Run: headless pygame with SDL's dummy video driver; simulated clock (each Clock.tick advances the game by its frame time, no real sleeping); random seed 0; keys injected as events and as key.get_pressed() state; no mouse input.
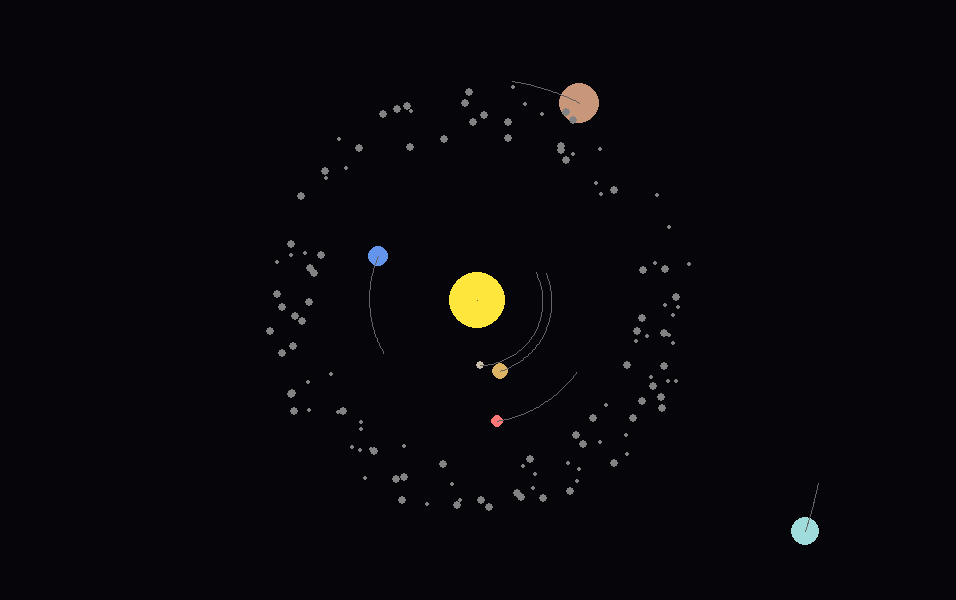
Frame 1 of 4 · flips 1–60 · no input
Frame 2 of 4 · flips 61–180 · tapped SPACE, RETURN · held RIGHT (→), D · screen unchanged from frame 1, image omitted
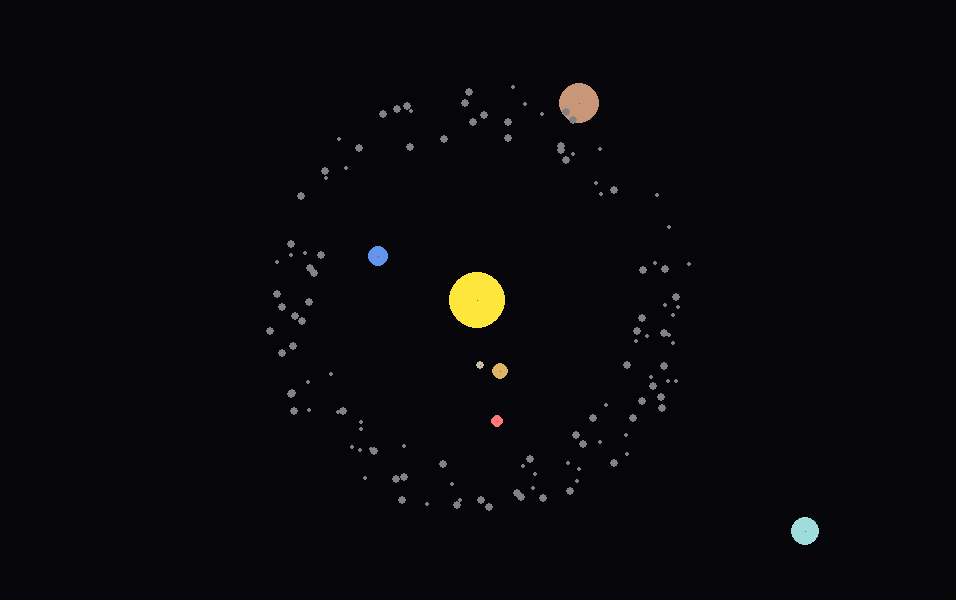
Frame 3 of 4 · flips 181–300 · held DOWN (↓), S
Frame 4 of 4 · flips 301–420 · held LEFT (←), A, UP (↑), W · screen unchanged from frame 3, image omitted

The pygame program that drew these frames:

import pygame
import math
import random

pygame.init()

# Konstanta & Setup
WIDTH, HEIGHT = 1912 / 2, 1200 / 2
screen = pygame.display.set_mode((WIDTH, HEIGHT))
pygame.display.set_caption("Orb")
clock = pygame.time.Clock()

G = 2.0
px_per_AU = 27
dt = 0.09
softening = 1e-4

BLACK = (5, 5, 10)
WHITE = (240, 240, 240)
YELLOW = (255, 230, 60)
PLANET_COLORS = [
    (200, 190, 170),
    (220, 180, 100),
    (100, 149, 237),
    (255, 120, 120),
    (200, 150, 120),
    (200, 180, 120),
    (160, 220, 220),
    (120, 160, 240),
]

planet_data = [
    ("Mercury", 2.387, 1.66e-7, 2),
    ("Venus", 2.723, 2.45e-6, 4),
    ("Earth", 4.000, 3.00e-6, 5),
    ("Mars", 4.524, 3.23e-7, 3),
    ("Jupiter", 8.203, 9.54e-4, 10),
    ("Saturn", 12.537, 2.86e-4, 8),
    ("Uranus", 14.191, 4.36e-5, 7),
    ("Neptune", 20.07, 5.15e-5, 6),
]
num_meteors = 120
for _ in range(num_meteors):
    dist = random.uniform(6.0, 8.0)
    angle = random.uniform(0, 2 * math.pi)

    name = f"meteor-{_}"
    mass = random.uniform(0.1e-7, 0.5e-7)
    radius = random.randint(1, 2)
    planet_data.append((name, dist, mass, radius))
mass_sun = 1.0


class Body:
    def __init__(self, name, x, y, mass, color, radius=5):
        self.name = name
        self.x = x
        self.y = y
        self.vx = 0
        self.vy = 0
        self.ax = 0
        self.ay = 0
        self.mass = mass
        self.color = color
        self.radius = radius * 2
        self.trail = []

    def apply_gravity(self, other):
        dx = other.x - self.x
        dy = other.y - self.y
        r2 = dx * dx + dy * dy + softening
        r = math.sqrt(r2)
        f = G * self.mass * other.mass / r2
        fx = f * dx / r
        fy = f * dy / r
        self.ax += fx / self.mass
        self.ay += fy / self.mass

    def leapfrog_update(self, dt):
        self.vx += 0.5 * self.ax * dt
        self.vy += 0.5 * self.ay * dt

        self.x += self.vx * dt
        self.y += self.vy * dt

        self.ax = 0
        self.ay = 0

    def finalize_velocity(self, dt):
        self.vx += 0.5 * self.ax * dt
        self.vy += 0.5 * self.ay * dt

    def draw(self, screen, bx, by):
        sx = WIDTH / 2 + (self.x - bx) * px_per_AU
        sy = HEIGHT / 2 + (self.y - by) * px_per_AU
        pygame.draw.circle(screen, self.color, (int(sx), int(sy)), self.radius)
        if "meteor" not in self.name:
            self.trail.append((sx, sy))
            if len(self.trail) > 200:
                self.trail.pop(0)
            if len(self.trail) > 2:
                pygame.draw.lines(screen, (100, 100, 100), False, self.trail, 1)

        if self.name == "Saturn":
            ring_color = (200, 200, 150)
            self.draw_ring(
                screen,
                sx,
                sy,
                int(self.radius + 4),
                int(self.radius * 2),
                ring_color,
            )

    def draw_ring(self, screen, x, y, inner_radius, outer_radius, color):
        for r in range(inner_radius, outer_radius):
            pygame.draw.circle(screen, color, (int(x), int(y)), r, 1)


# Buat Sun
sun = Body("Sun", 0, 0, mass_sun, YELLOW, 14)
bodies = [sun]

planet_color_index = 0
for i, (name, a, m, r) in enumerate(planet_data):
    angle = random.uniform(0, 2 * math.pi)
    x = math.cos(angle) * (a)
    y = math.sin(angle) * (a)

    if "Uranus" in name:
        tilt_angle = math.radians(15)
        ellipse_factor = 1.2
        x = math.cos(angle) * a
        y = math.sin(angle) * a * ellipse_factor

        x_rot = x * math.cos(tilt_angle) - y * math.sin(tilt_angle)
        y_rot = x * math.sin(tilt_angle) + y * math.cos(tilt_angle)
        x, y = x_rot, y_rot

    if "meteor" in name:
        color = (130, 130, 130)
    else:
        color = PLANET_COLORS[planet_color_index % len(PLANET_COLORS)]
        planet_color_index += 1
    b = Body(name, x, y, m, color, r)
    if "Uranus" in name:
        v = math.sqrt(G * sun.mass / a) * 0.95
    else:
        v = math.sqrt(G * sun.mass / a)
    b.vx = -v * math.sin(angle)
    b.vy = v * math.cos(angle)
    bodies.append(b)

earth = next(b for b in bodies if b.name == "Earth")

total_px = sum(b.vx * b.mass for b in bodies)
total_py = sum(b.vy * b.mass for b in bodies)
sun.vx = -total_px / sun.mass
sun.vy = -total_py / sun.mass

running = True
paused = False

while running:
    clock.tick(90)
    for e in pygame.event.get():
        if e.type == pygame.QUIT:
            running = False
        elif e.type == pygame.KEYDOWN:
            if e.key == pygame.K_SPACE:
                paused = not paused

    if not paused:
        for b in bodies:
            b.leapfrog_update(dt)

        for i, a in enumerate(bodies):
            for j, b in enumerate(bodies):
                if i == j:
                    continue
                a.apply_gravity(b)

        for b in bodies:
            b.finalize_velocity(dt)

    total_mass = sum(b.mass for b in bodies)
    bx = sum(b.x * b.mass for b in bodies) / total_mass
    by = sum(b.y * b.mass for b in bodies) / total_mass

    screen.fill(BLACK)
    for b in bodies:
        b.draw(screen, bx, by)

    pygame.display.flip()

pygame.quit()
